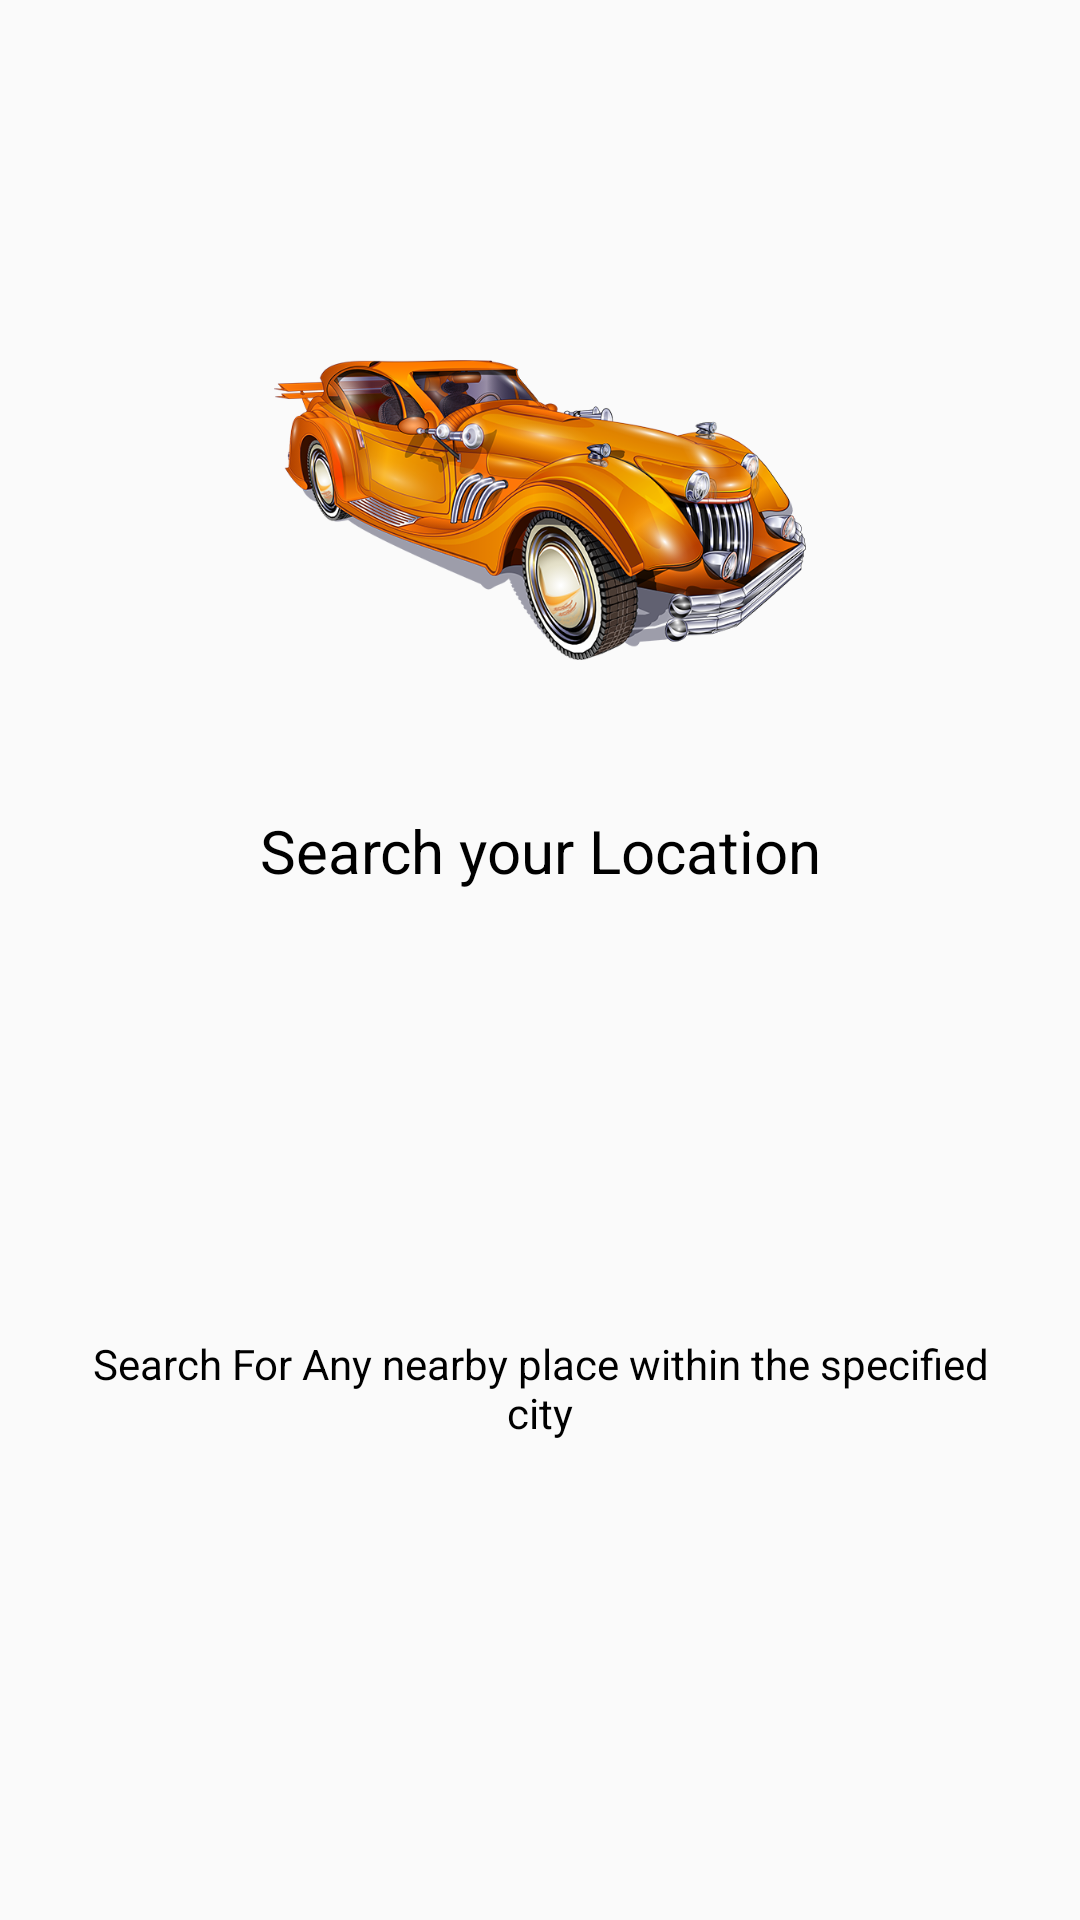

The Android layout XML behind this screen, and the referenced resources:
<!-- AndroidManifest.xml: application theme AppTheme -->
<!-- res/layout/slides_layout.xml -->
<?xml version="1.0" encoding="utf-8"?>
<androidx.constraintlayout.widget.ConstraintLayout xmlns:android="http://schemas.android.com/apk/res/android"
    xmlns:app="http://schemas.android.com/apk/res-auto"
    xmlns:tools="http://schemas.android.com/tools"
    android:layout_width="match_parent"
    android:layout_height="match_parent"
    android:padding="20dp">

    <ImageView
        android:id="@+id/slider_image"
        android:layout_width="200dp"
        android:layout_height="100dp"
        android:layout_marginTop="100dp"
        app:layout_constraintBottom_toTopOf="@+id/slider_heading"
        app:layout_constraintEnd_toEndOf="parent"
        app:layout_constraintStart_toStartOf="parent"
        app:layout_constraintTop_toTopOf="parent"
        app:srcCompat="@drawable/slide_one" />

    <TextView
        android:id="@+id/slider_heading"
        android:layout_width="0dp"
        android:layout_height="0dp"
        android:layout_marginTop="50dp"
        android:text="@string/first_title"
        android:textAlignment="center"
        android:textColor="#000000"
        android:textSize="20dp"
        app:fontFamily="@font/berkshire_swash"
        app:layout_constraintBottom_toTopOf="@+id/slider_desc"
        app:layout_constraintEnd_toEndOf="parent"
        app:layout_constraintStart_toStartOf="parent"
        app:layout_constraintTop_toBottomOf="@+id/slider_image"
        android:gravity="center_horizontal" />

    <TextView
        android:id="@+id/slider_desc"
        android:layout_width="0dp"
        android:layout_height="0dp"
        android:gravity="center_horizontal"
        android:text="@string/first_desc"
        android:textAlignment="center"
        android:textColor="#000000"
        app:layout_constraintBottom_toBottomOf="parent"
        app:layout_constraintEnd_toEndOf="parent"
        app:layout_constraintHorizontal_bias="0.493"
        app:layout_constraintStart_toStartOf="parent"
        app:layout_constraintTop_toBottomOf="@+id/slider_heading" />
</androidx.constraintlayout.widget.ConstraintLayout>
<!-- resources referenced by this layout -->
<resources>
  <!-- drawable slide_one: png bitmap (drawable, 328366 bytes) -->
  <string name="first_desc">Search For Any nearby place within the specified city</string>
  <string name="first_title">Search your Location</string>
  <style name="AppTheme" parent="Theme.MaterialComponents.Light.NoActionBar.Bridge">
          
          <item name="colorPrimary">@color/colorPrimary</item>
          <item name="colorPrimaryDark">@color/colorPrimaryDark</item>
          <item name="colorAccent">@color/colorAccent</item>
      </style>
  <color name="colorPrimary">#EACF17</color>
  <color name="colorPrimaryDark">#C9FB10</color>
  <color name="colorAccent">#00000f</color>
</resources>
